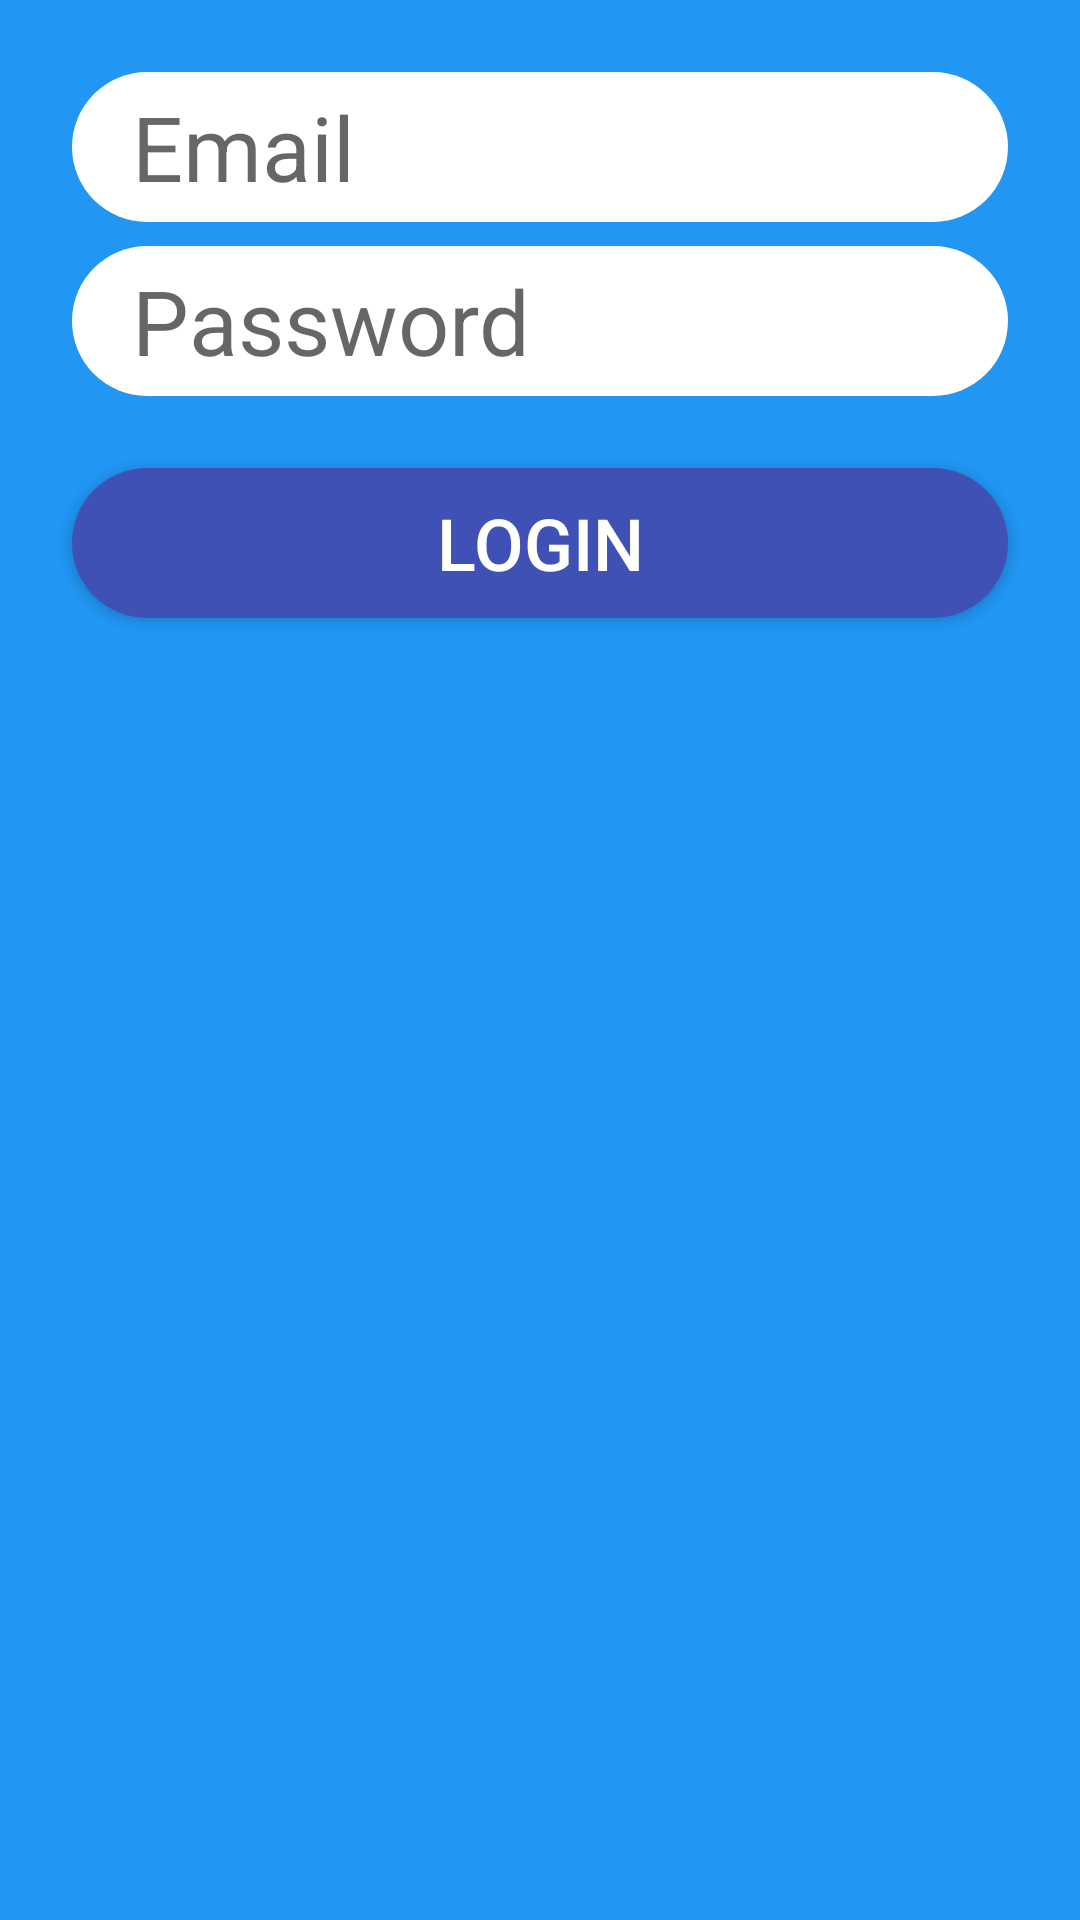

Write the Android layout XML for this screen, with the resource values it uses.
<!-- AndroidManifest.xml: application theme AppTheme -->
<!-- res/layout/activity_login.xml -->
<?xml version="1.0" encoding="utf-8"?>
<android.support.constraint.ConstraintLayout
        xmlns:android="http://schemas.android.com/apk/res/android"
        xmlns:tools="http://schemas.android.com/tools"
        xmlns:app="http://schemas.android.com/apk/res-auto"
        android:layout_width="match_parent"
        android:layout_height="match_parent"
        tools:context=".LoginActivity" android:background="#2196F3">
    <EditText
            android:id="@+id/email_edittext_login"
            android:hint="Email "
            android:layout_width="0dp"
            android:layout_height="50dp"
            android:inputType="textEmailAddress"
            android:ems="10"
            android:layout_marginLeft="24dp"
            android:layout_marginStart="24dp"
            android:layout_marginEnd="24dp"
            android:layout_marginRight="24dp"
            android:layout_marginTop="24dp"
            android:background="@drawable/rounded_edit_text_register_login"
            android:textSize="30sp"
            app:layout_constraintStart_toStartOf="parent"
            app:layout_constraintEnd_toEndOf="parent"
            app:layout_constraintTop_toTopOf="parent"
    />
    <EditText
            android:id="@+id/password_edittext_login"
            android:hint="Password"
            android:layout_width="0dp"
            android:layout_height="50dp"
            android:inputType="textPassword"
            android:ems="10"
            android:layout_marginTop="8dp"
            android:background="@drawable/rounded_edit_text_register_login"
            android:textSize="30sp"
            app:layout_constraintStart_toStartOf="@id/email_edittext_login"
            app:layout_constraintTop_toBottomOf="@id/email_edittext_login"
            app:layout_constraintEnd_toEndOf="@id/email_edittext_login"/>
    <Button
            android:id="@+id/login_button_login"
            android:text="Login"
            android:background="@drawable/rounded_button"
            android:textColor="@android:color/white"
            android:textSize="24sp"
            android:layout_width="0dp"
            android:layout_height="50dp"
            android:layout_marginTop="24dp"
            app:layout_constraintTop_toBottomOf="@id/password_edittext_login"
            app:layout_constraintStart_toStartOf="@+id/password_edittext_login"
            app:layout_constraintEnd_toEndOf="@+id/password_edittext_login"/>
</android.support.constraint.ConstraintLayout>
<!-- resources referenced by this layout -->
<resources>
  <!-- drawable rounded_button (drawable) -->
  <?xml version="1.0" encoding="utf-8"?>
  <shape xmlns:android="http://schemas.android.com/apk/res/android">
  
      <solid android:color="#3F51B5"/>
      <corners android:radius="25dp"/>
  
  </shape>
  <!-- drawable rounded_edit_text_register_login (drawable) -->
  <?xml version="1.0" encoding="utf-8"?>
  <shape xmlns:android="http://schemas.android.com/apk/res/android">
  
      <solid android:color="@android:color/white"/>
      <corners android:radius="25dp"/>
      <padding android:left="20dp"/>
      <padding android:right="20dp"/>
  
  </shape>
  <style name="AppTheme" parent="Theme.AppCompat.Light.DarkActionBar">
          
          <item name="colorPrimary">@color/colorMainActivityNavBar</item>
          <item name="colorPrimaryDark">@color/colorPrimaryDark</item>
          <item name="colorAccent">@color/colorAccent</item>
      </style>
  <color name="colorMainActivityNavBar">#3F51B5</color>
  <color name="colorPrimaryDark">#00574B</color>
  <color name="colorAccent">#D81B60</color>
</resources>
